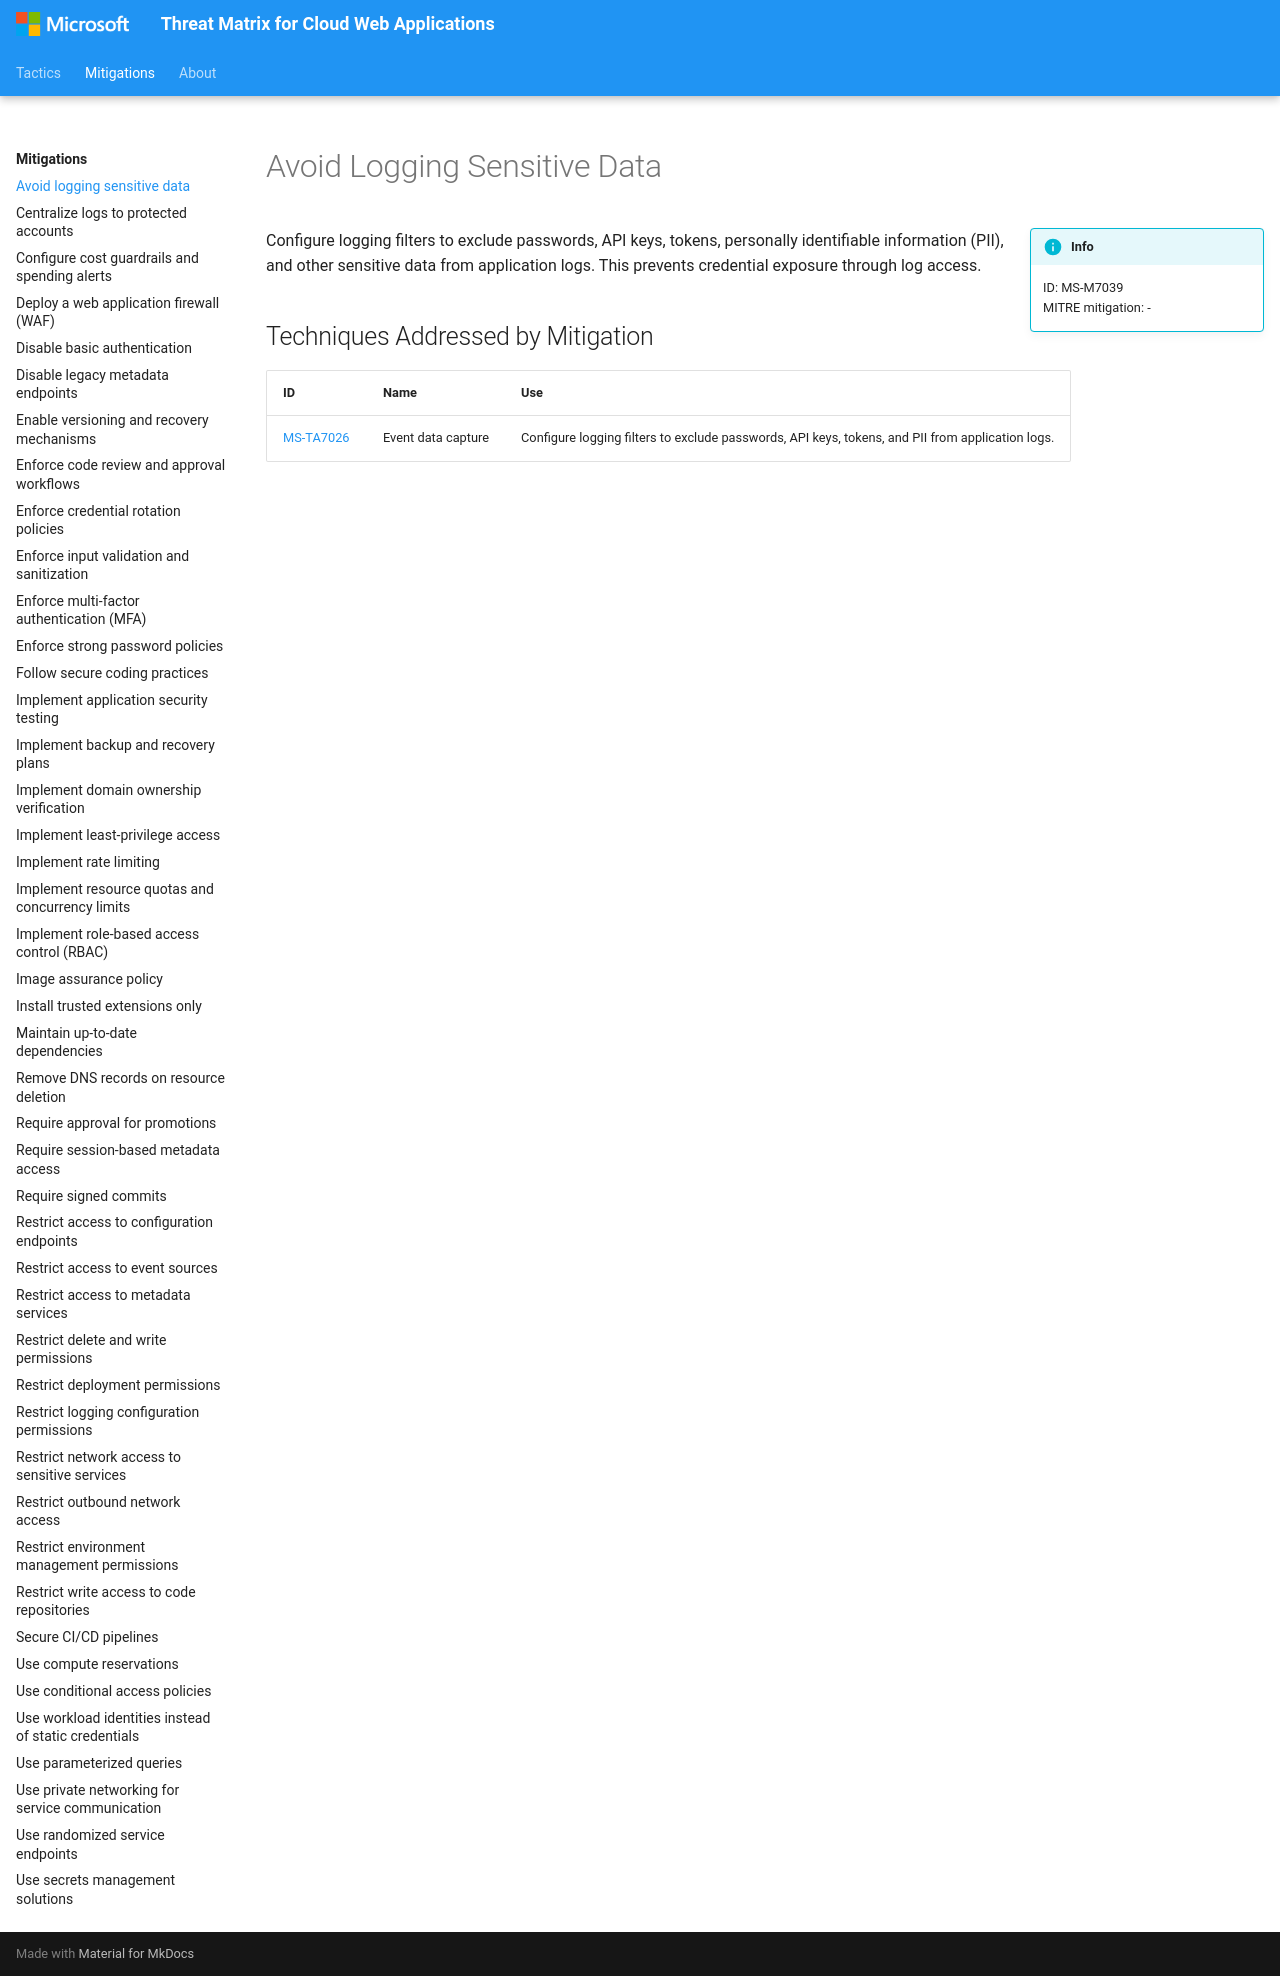

repository: microsoft/Threat-Matrix-for-Cloud-Web-Applications · page: mitigations/Avoid logging sensitive data/index.html · generator: mkdocs

---
hide:
  - toc
  - footer
---

# Avoid Logging Sensitive Data

!!! info inline end
    ID: MS-M7039<br>
    MITRE mitigation: -

Configure logging filters to exclude passwords, API keys, tokens, personally identifiable information (PII), and other sensitive data from application logs. This prevents credential exposure through log access.

## Techniques Addressed by Mitigation

|ID|Name|Use|
|--|----------|-----------|
|[MS-TA7026](../techniques/Event%20data%20capture.md)|Event data capture|Configure logging filters to exclude passwords, API keys, tokens, and PII from application logs.|
